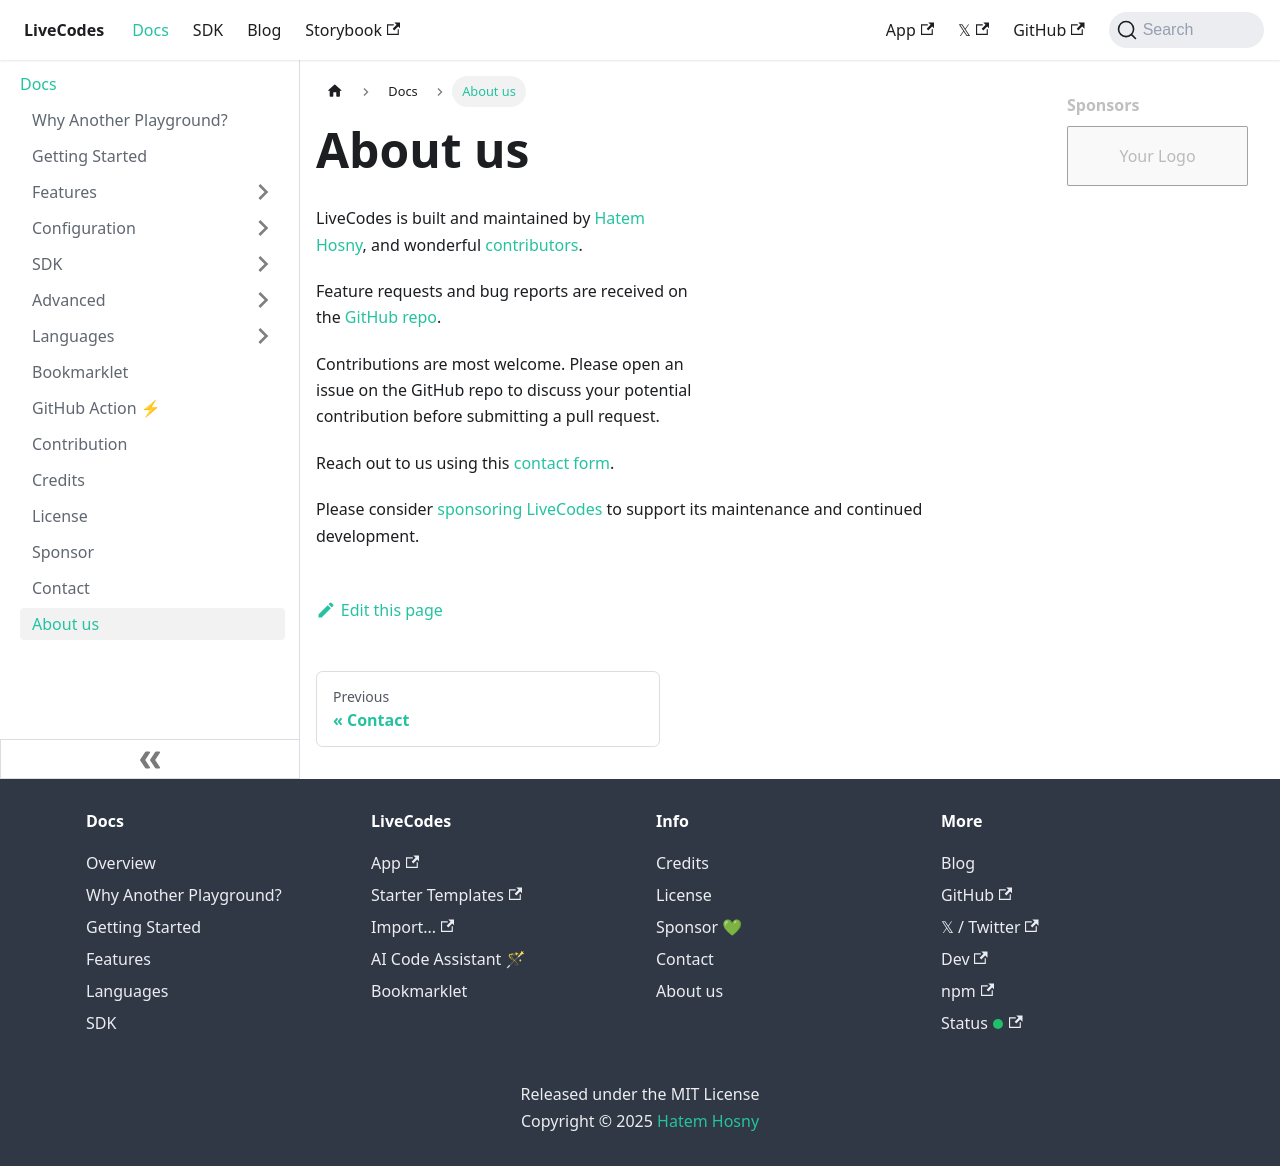

repository: HenriqueOs98/livecodes · page: docs/about/index.html · generator: docusaurus

# About us

LiveCodes is built and maintained by [Hatem Hosny](https://github.com/hatemhosny), and wonderful [contributors](https://github.com/live-codes/livecodes/graphs/contributors).

Feature requests and bug reports are received on the [GitHub repo](https://github.com/live-codes/livecodes/issues).

Contributions are most welcome. Please open an issue on the GitHub repo to discuss your potential contribution before submitting a pull request.

Reach out to us using this [contact form](./contact.md).

Please consider [sponsoring LiveCodes](./sponsor.md) to support its maintenance and continued development.
